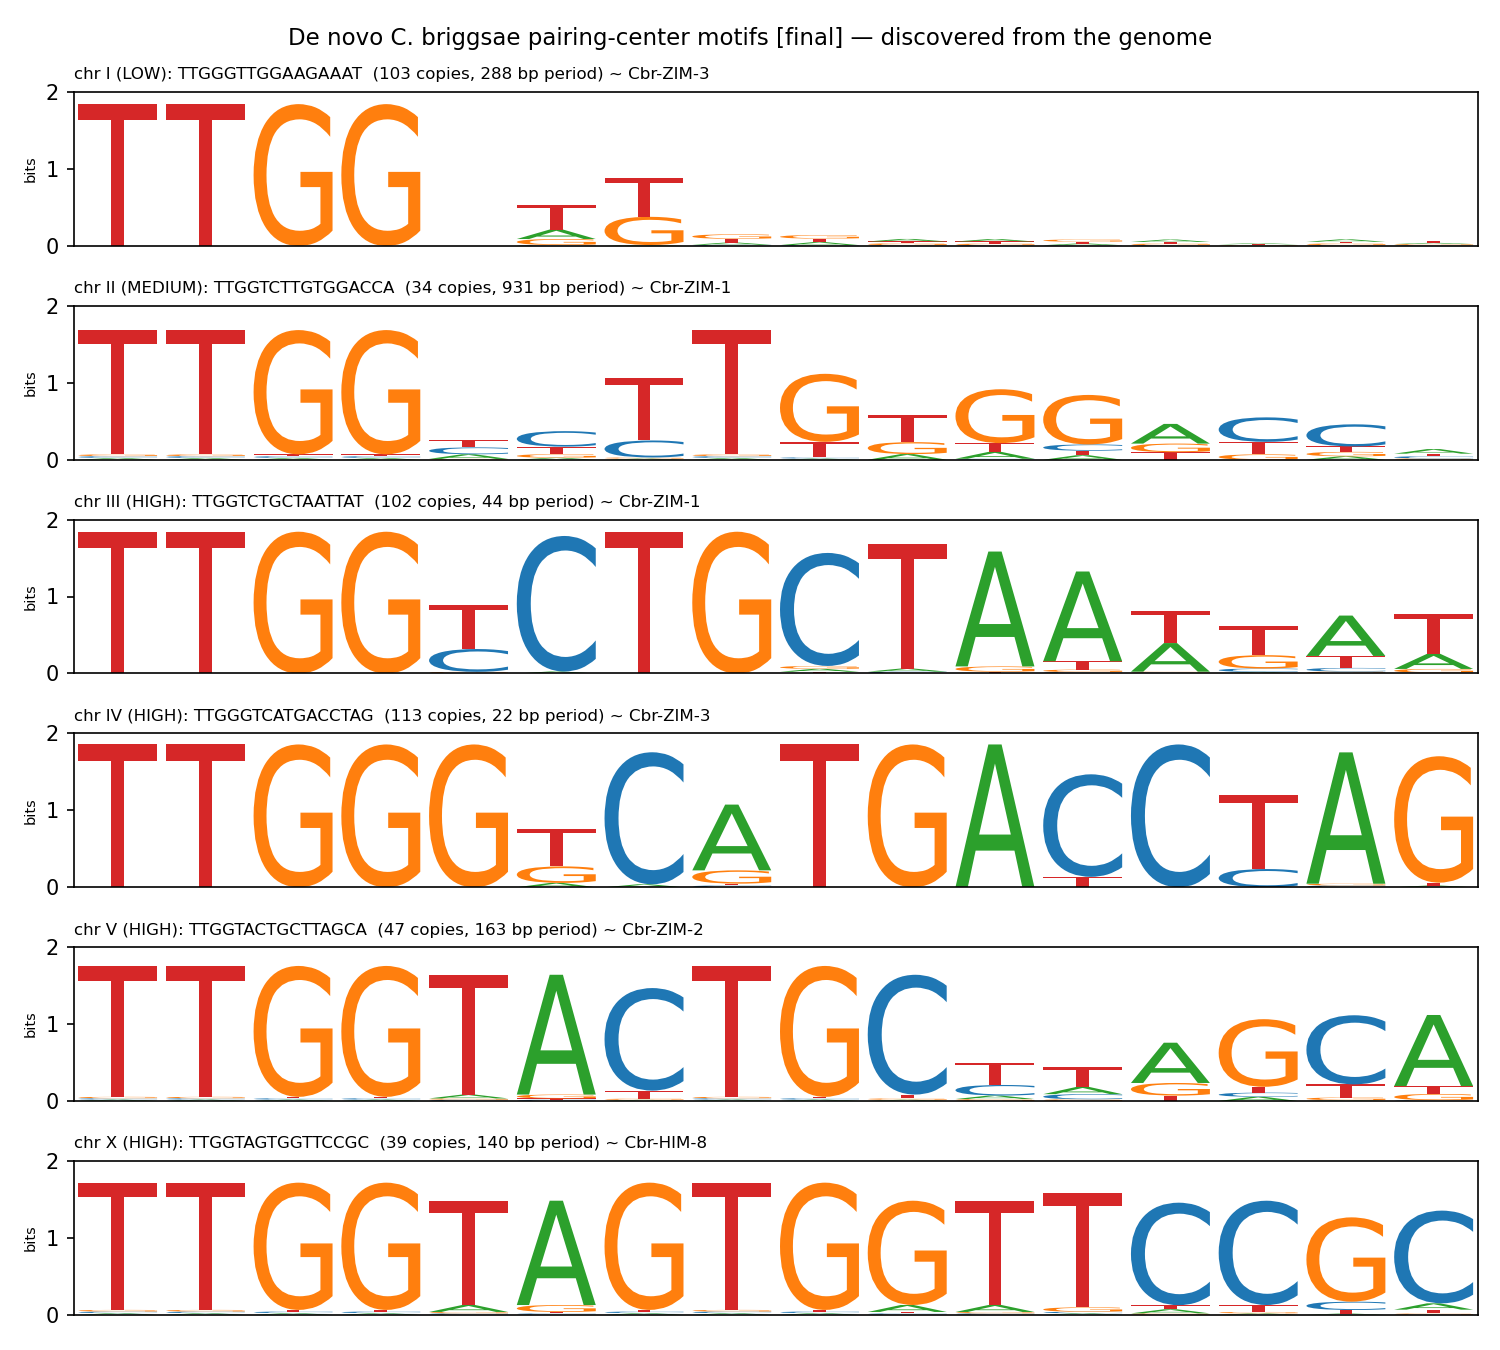

Values plotted in this chart, from the file beside it:
chromosome, binds_protein, motif, reproduced_on_AF16, spacer, cluster_Mb, copies, period_bp, downstream_bits, motif_similar_to, similarity_skill, assignment_agrees, confidence
III, Cbr-ZIM-1, TTGGTCTGCTAATTAT, True, 2, 0.49, 102, 44, 15.5, ZIM-1, 0.86, True, HIGH
IV, Cbr-ZIM-3, TTGGGTCATGACCTAG, True, 4, 0.59, 113, 22, 19.2, ZIM-3, -0.02, True, HIGH
V, Cbr-ZIM-2, TTGGTACTGCTTAGCA, True, 3, 18.9, 47, 163, 14.9, ZIM-1, 0.3, False, HIGH
X, Cbr-HIM-8, TTGGTAGTGGTTCCGC, True, 3, 20.98, 39, 140, 18.2, HIM-8, 0.03, True, HIGH
II, Cbr-ZIM-1, TTGGTCTTGTGGACCA, True, 3, 15.05, 34, 931, 8.5, ZIM-3, 0.3, False, MEDIUM
I, Cbr-ZIM-3, TTGGGTTGGAAGAAAT, True, 2, 14.25, 103, 288, 2.3, ZIM-3, 0.03, True, LOW
